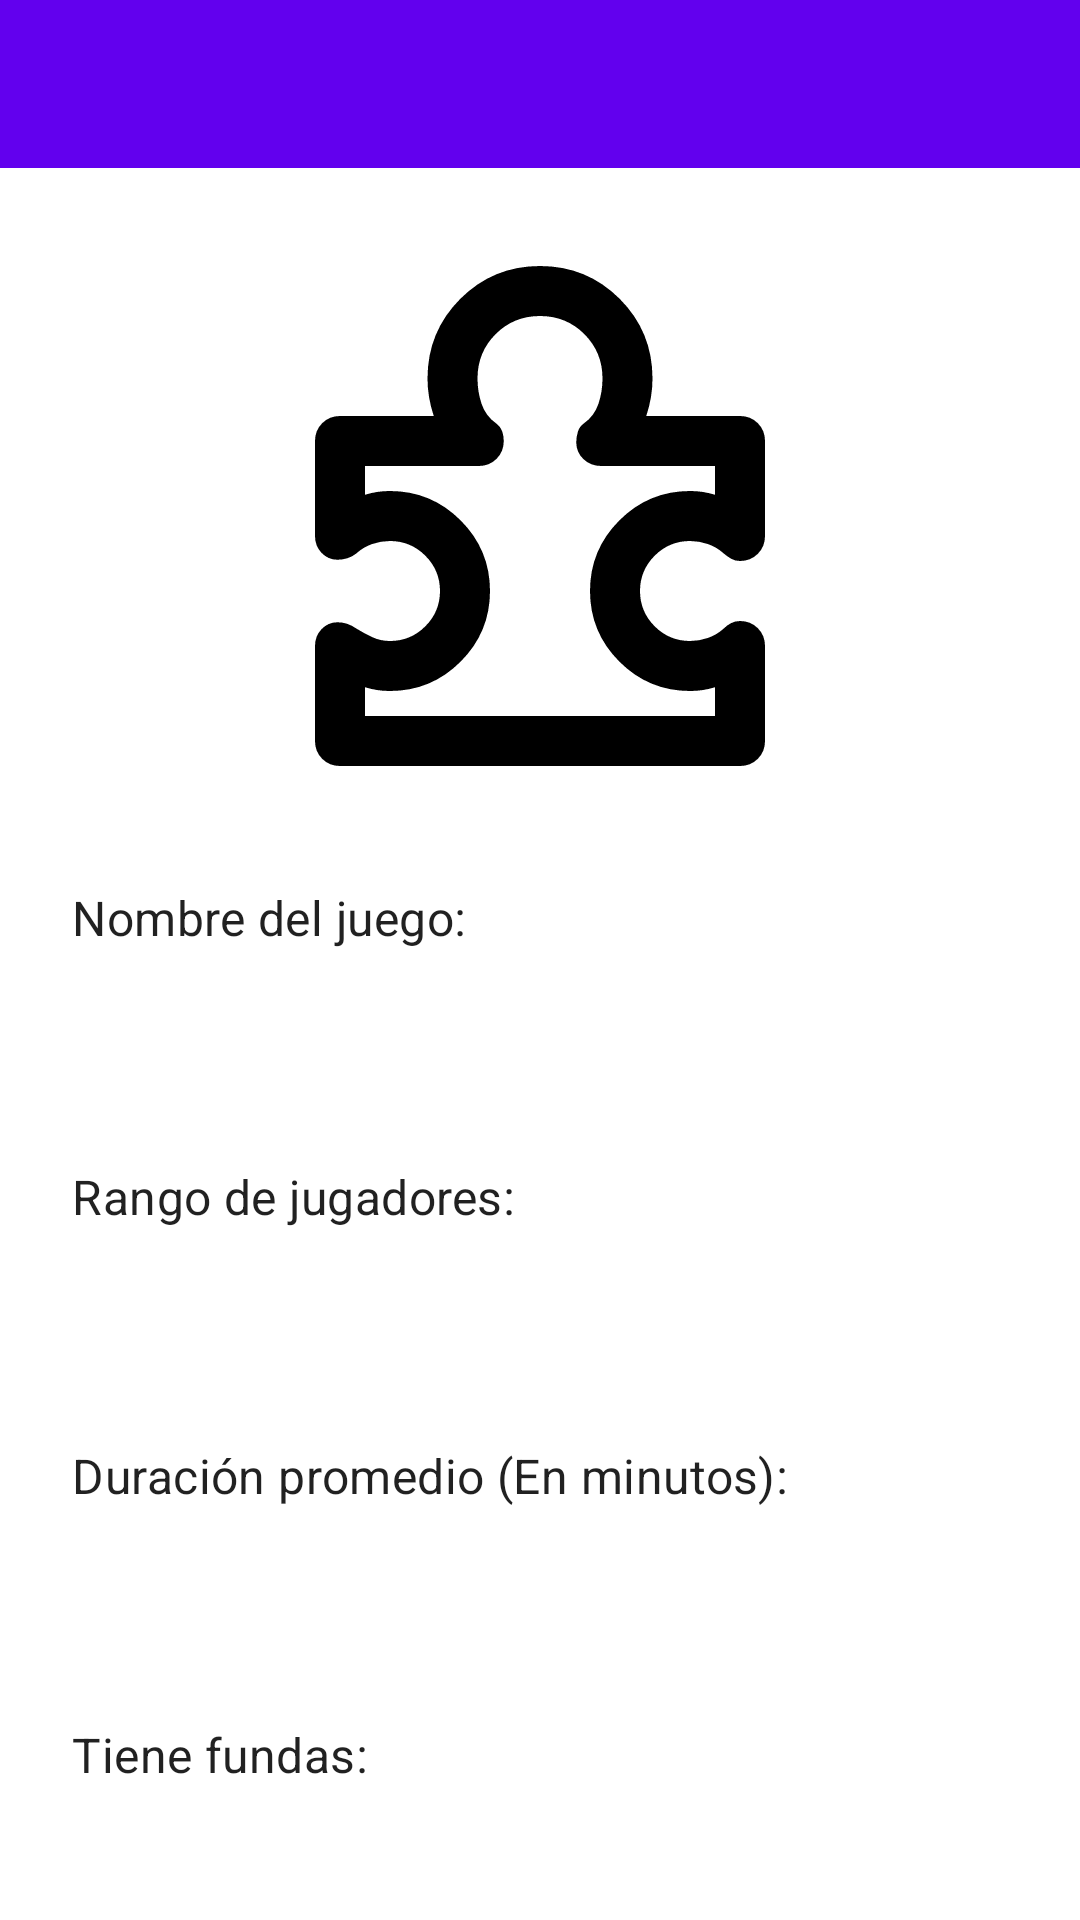

This screen was rendered from an Android layout file. Write that file and the resources it references.
<!-- AndroidManifest.xml: application theme Theme.Ludotor -->
<!-- res/layout/activity_detail_game.xml -->
<?xml version="1.0" encoding="utf-8"?>
<LinearLayout xmlns:android="http://schemas.android.com/apk/res/android"
    xmlns:app="http://schemas.android.com/apk/res-auto"
    android:layout_width="match_parent"
    android:layout_height="match_parent"
    xmlns:tools="http://schemas.android.com/tools"
    android:orientation="vertical"
    android:fitsSystemWindows="true"
    tools:context=".activity.GameDetailActivity">

    <com.google.android.material.appbar.AppBarLayout
    android:layout_width="match_parent"
    android:layout_height="wrap_content"
    android:theme="@style/ThemeOverlay.AppCompat.Light">

        <androidx.appcompat.widget.Toolbar
            android:id="@+id/toolbar_game_detail"
            android:layout_width="match_parent"
            android:layout_height="?attr/actionBarSize"
            android:background="?attr/colorPrimary"
            app:popupTheme="@style/ThemeOverlay.AppCompat.Light" />

    </com.google.android.material.appbar.AppBarLayout>

    <androidx.core.widget.NestedScrollView
        android:layout_width="match_parent"
        android:layout_height="match_parent"
        android:fillViewport="true"
        android:padding="16dp">

        <LinearLayout
            android:orientation="vertical"
            android:layout_width="match_parent"

            android:layout_weight="1"
            android:layout_height="0dp">

            <ImageView
                android:id="@+id/iv_game_image"
                android:layout_width="match_parent"
                android:layout_height="200dp"
                android:scaleType="fitCenter"
                android:src="@drawable/ic_games" />

            <LinearLayout
                android:layout_width="match_parent"
                android:layout_height="wrap_content"
                android:orientation="vertical"
                android:layout_marginTop="15dp"
                android:gravity="center_vertical"
                android:padding="8dp">

                <TextView
                    android:layout_width="wrap_content"
                    android:layout_height="wrap_content"
                    android:text="Nombre del juego:"
                    style="@style/MaterialAlertDialog.MaterialComponents.Title.Text"
                     />

                <TextView
                    android:id="@+id/tv_detail_game_name"
                    android:textSize="30sp"
                    android:paddingStart="10dp"
                    android:layout_width="wrap_content"
                    android:layout_height="wrap_content"
                    style="@style/MaterialAlertDialog.MaterialComponents.Title.Text"
                    tools:text="Catan" />
            </LinearLayout>

            <LinearLayout
                android:layout_width="match_parent"
                android:layout_height="wrap_content"
                android:orientation="vertical"
                android:layout_marginTop="15dp"
                android:gravity="center_vertical"
                android:padding="8dp">

                <TextView
                    android:layout_width="wrap_content"
                    android:layout_height="wrap_content"
                    android:text="Rango de jugadores:"
                    style="@style/MaterialAlertDialog.MaterialComponents.Title.Text"
                    />

                <TextView
                    android:id="@+id/tv_detail_players"
                    android:textSize="30sp"
                    android:paddingLeft="10dp"
                    android:layout_width="wrap_content"
                    android:layout_height="wrap_content"
                    style="@style/MaterialAlertDialog.MaterialComponents.Title.Text"
                    tools:text="1 - 12" />
            </LinearLayout>

            <LinearLayout
                android:layout_width="match_parent"
                android:layout_height="wrap_content"
                android:orientation="vertical"
                android:layout_marginTop="15dp"
                android:gravity="center_vertical"
                android:padding="8dp">

                <TextView
                    android:layout_width="wrap_content"
                    android:layout_height="wrap_content"
                    android:text="Duración promedio (En minutos):"
                    style="@style/MaterialAlertDialog.MaterialComponents.Title.Text"
                    />

                <TextView
                    android:id="@+id/tv_detail_play_time"
                    android:textSize="30sp"
                    android:paddingLeft="10dp"
                    android:layout_width="wrap_content"
                    android:layout_height="wrap_content"
                    style="@style/MaterialAlertDialog.MaterialComponents.Title.Text"
                    tools:text="2" />
            </LinearLayout>

            <LinearLayout
                android:id="@+id/ll_has_sleeve"
                android:layout_width="match_parent"
                android:layout_height="wrap_content"
                android:orientation="vertical"
                android:layout_marginTop="15dp"
                android:gravity="center_vertical"
                android:padding="8dp">

                <TextView
                    android:layout_width="wrap_content"
                    android:layout_height="wrap_content"
                    android:text="Tiene fundas:"
                    style="@style/MaterialAlertDialog.MaterialComponents.Title.Text"/>

                <TextView
                    android:id="@+id/tv_has_sleeve"
                    android:paddingLeft="10dp"
                    android:layout_width="match_parent"
                    android:layout_height="wrap_content"
                    style="@style/MaterialAlertDialog.MaterialComponents.Title.Text"
                    tools:text="Si" />

            </LinearLayout>

            <LinearLayout
                android:id="@+id/ll_date_incorporation"
                android:layout_width="match_parent"
                android:layout_height="wrap_content"
                android:orientation="vertical"
                android:layout_marginTop="15dp"
                android:gravity="center_vertical"
                android:padding="8dp">

                <TextView
                    android:layout_width="wrap_content"
                    android:layout_height="wrap_content"
                    android:text="Fecha de incorporación:"
                    style="@style/MaterialAlertDialog.MaterialComponents.Title.Text"/>

                <TextView
                    android:id="@+id/tv_add_date"
                    android:paddingLeft="10dp"
                    android:layout_width="match_parent"
                    android:layout_height="wrap_content"
                    style="@style/MaterialAlertDialog.MaterialComponents.Title.Text"
                    tools:text="24/01/2025" />
            </LinearLayout>


            <LinearLayout
                android:id="@+id/ll_status"
                android:layout_width="match_parent"
                android:layout_height="wrap_content"
                android:orientation="vertical"
                android:layout_marginTop="15dp"
                android:gravity="center_vertical"
                android:padding="8dp">

                <TextView
                    android:layout_width="wrap_content"
                    android:layout_height="wrap_content"
                    android:text="Estado del juego:"
                    style="@style/MaterialAlertDialog.MaterialComponents.Title.Text"
                    />

                <TextView
                    android:id="@+id/tv_comment"
                    android:paddingLeft="10dp"
                    android:layout_width="wrap_content"
                    android:layout_height="wrap_content"
                    style="@style/MaterialAlertDialog.MaterialComponents.Title.Text"
                    tools:text="Este juego se encuentra en perfecto estado." />
            </LinearLayout>

            <LinearLayout
                android:id="@+id/ll_status_list"
                android:layout_width="match_parent"
                android:layout_height="wrap_content"
                android:orientation="vertical"
                android:layout_marginTop="15dp"
                android:padding="8dp">

                <TextView
                    android:layout_width="wrap_content"
                    android:layout_height="wrap_content"
                    android:text="Listado de notificaciones:"
                    style="@style/MaterialAlertDialog.MaterialComponents.Title.Text"
                    />

                <androidx.recyclerview.widget.RecyclerView
                    android:id="@+id/rv_status_list"
                    android:layout_width="match_parent"
                    android:layout_height="wrap_content"
                    android:layout_marginTop="5dp"
                    android:nestedScrollingEnabled="false"
                    />
            </LinearLayout>
        </LinearLayout>
    </androidx.core.widget.NestedScrollView>
</LinearLayout>
<!-- resources referenced by this layout -->
<resources>
  <!-- drawable ic_games: vector/xml drawable (drawable, 2431 chars, omitted) -->
  <style name="Theme.Ludotor" parent="Theme.MaterialComponents.Light.NoActionBar">
          
          <item name="colorPrimary">@color/purple_500</item>
          <item name="colorPrimaryVariant">@color/purple_500</item> 
          <item name="colorOnPrimary">@color/white</item>
  
          
          <item name="colorSecondary">@color/teal_200</item>
          <item name="colorSecondaryVariant">@color/teal_700</item>
          <item name="colorOnSecondary">@color/black</item>
  
          
  
          
          <item name="android:navigationBarColor">@color/purple_500</item>
  
          
          <item name="windowActionBar">false</item>
          <item name="android:statusBarColor">@android:color/transparent</item>
          <item name="android:windowLightStatusBar">true</item> 
          <item name="android:windowDrawsSystemBarBackgrounds">true</item>
  
          
      </style>
  <color name="purple_500">#FF6200EE</color>
  <color name="white">#FFFFFFFF</color>
  <color name="teal_200">#FF03DAC5</color>
  <color name="teal_700">#FF018786</color>
  <color name="black">#FF000000</color>
</resources>
